Labelled photos from "coke_fanta_sprite_224", an image-classification folder in igortacu/sigmoig-lmml. The possible labels are: Coke, Fanta, Sprite.

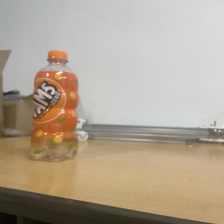
Label: Fanta

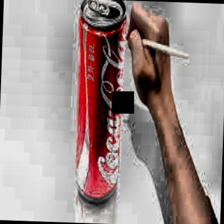
Label: Coke

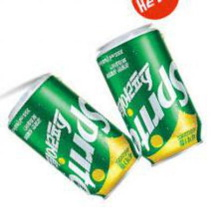
Label: Sprite

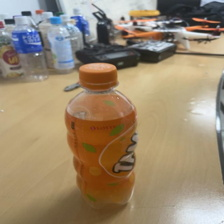
Label: Fanta

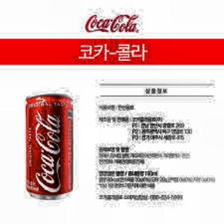
Label: Coke

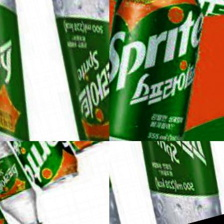
Label: Sprite
